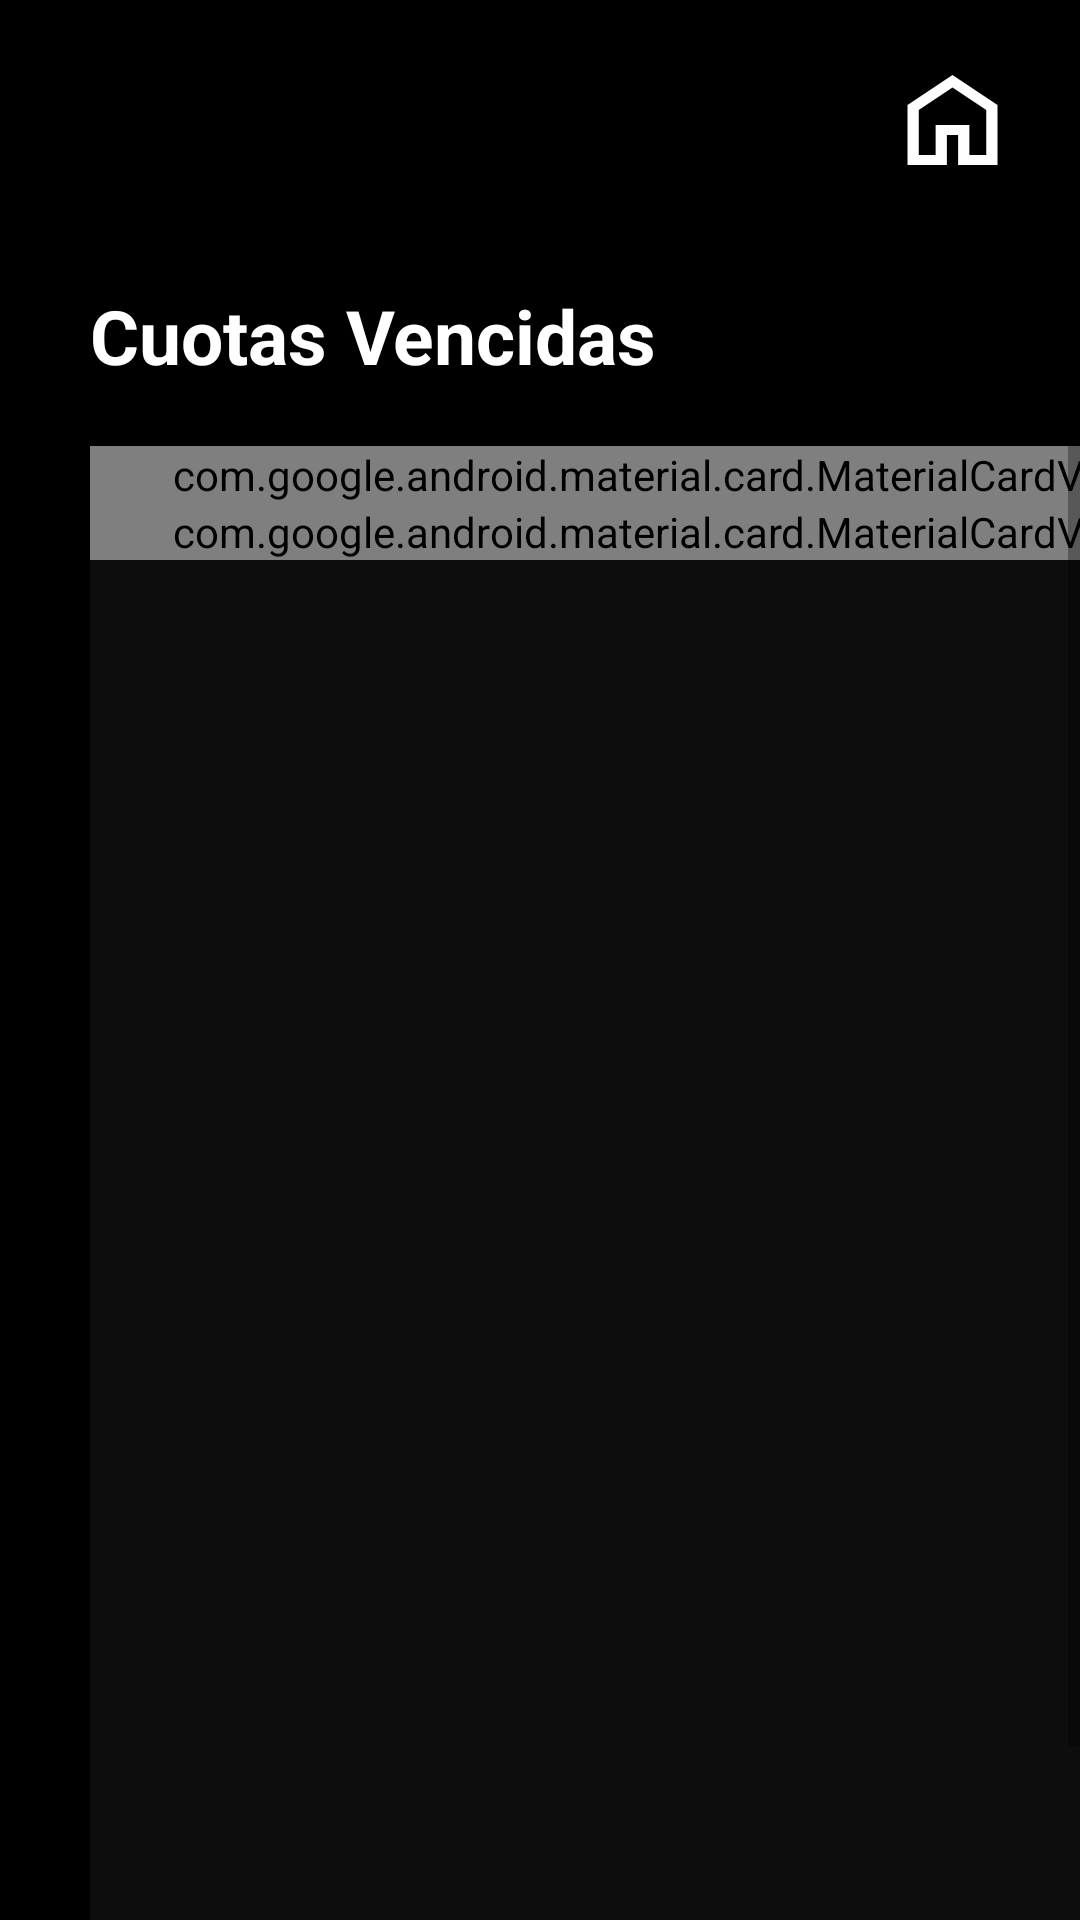

Layout XML and referenced resources for this Android screen:
<!-- AndroidManifest.xml: application theme Theme.ClubDeportivo -->
<!-- res/layout/activity_cuota_vencida.xml -->
<?xml version="1.0" encoding="utf-8"?>
<androidx.constraintlayout.widget.ConstraintLayout xmlns:android="http://schemas.android.com/apk/res/android"
    xmlns:app="http://schemas.android.com/apk/res-auto"
    xmlns:tools="http://schemas.android.com/tools"
    android:id="@+id/main"
    android:layout_width="match_parent"
    android:layout_height="match_parent"
    tools:context=".cuotaVencida">

    <ScrollView
        android:id="@+id/scrollView"
        android:layout_width="match_parent"
        android:layout_height="match_parent"
        android:background="@color/black"
        tools:context=".sectionMain">

        <LinearLayout
            android:layout_width="match_parent"
            android:layout_height="match_parent"
            android:orientation="vertical">

            <LinearLayout
                android:layout_width="match_parent"
                android:layout_height="wrap_content"
                android:layout_marginBottom="20dp"
                android:orientation="horizontal">

                <ImageView
                    android:padding="2dp"
                    android:layout_weight="1"
                    android:layout_width="75dp"
                    android:layout_height="75dp"
                    android:layout_margin="0dp"
                    app:srcCompat="@drawable/loginicon" />

                <Space
                    android:layout_width="wrap_content"
                    android:layout_height="wrap_content"
                    android:layout_weight="2" />

                <ImageButton
                    android:id="@+id/imageButton"
                    android:layout_width="wrap_content"
                    android:layout_height="wrap_content"
                    android:layout_marginTop="10dp"
                    android:layout_marginEnd="10dp"
                    android:layout_marginBottom="0dp"
                    android:layout_weight="0"
                    android:backgroundTint="#00FFFFFF"
                    android:onClick="returnToMain"
                    android:padding="10dp"
                    app:srcCompat="@drawable/ic_home"/>

            </LinearLayout>

            <LinearLayout
                android:layout_width="wrap_content"
                android:layout_height="wrap_content"
                android:layout_marginLeft="30dp"
                android:layout_weight="1"
                android:orientation="vertical">

                <TextView
                    android:id="@+id/title2"
                    android:layout_width="match_parent"
                    android:layout_height="wrap_content"
                    android:layout_marginBottom="20dp"
                    android:text="Cuotas Vencidas"
                    android:textColor="#FFFFFF"
                    android:textSize="25sp"
                    android:textStyle="bold" />

            </LinearLayout>

            <LinearLayout
                android:layout_width="match_parent"
                android:layout_height="555dp"
                android:layout_marginLeft="30dp"
                android:background="#0D0D0D"
                android:orientation="vertical">

                <FrameLayout
                    android:layout_width="380dp"
                    android:layout_height="wrap_content">

                    <com.google.android.material.card.MaterialCardView
                        android:layout_width="380dp"
                        android:layout_height="wrap_content"
                        app:cardBackgroundColor="@android:color/transparent"
                        app:cardCornerRadius="16dp"
                        app:cardElevation="0dp"
                        app:strokeColor="#00000000"
                        app:strokeWidth="2dp">

                        <LinearLayout
                            android:layout_width="match_parent"
                            android:layout_height="wrap_content"
                            android:orientation="horizontal"
                            android:padding="20dp"
                            android:gravity="center_vertical">

                            <TextView
                                android:layout_width="0dp"
                                android:layout_height="wrap_content"
                                android:layout_weight="1"
                                android:text="Juan Perez"
                                android:textColor="#FFFFFF"
                                android:textSize="16sp" />

                            <androidx.appcompat.widget.AppCompatButton
                                android:id="@+id/button1"
                                android:layout_width="wrap_content"
                                android:layout_height="wrap_content"
                                android:background="#00020202"
                                android:text=">" />
                        </LinearLayout>

                    </com.google.android.material.card.MaterialCardView>
                </FrameLayout><FrameLayout
                android:layout_width="380dp"
                android:layout_height="wrap_content">

                <com.google.android.material.card.MaterialCardView
                    android:layout_width="380dp"
                    android:layout_height="wrap_content"
                    app:cardBackgroundColor="@android:color/transparent"
                    app:cardCornerRadius="16dp"
                    app:cardElevation="0dp"
                    app:strokeColor="#00000000"
                    app:strokeWidth="2dp">

                    <LinearLayout
                        android:layout_width="match_parent"
                        android:layout_height="wrap_content"
                        android:orientation="horizontal"
                        android:padding="20dp"
                        android:gravity="center_vertical">

                        <TextView
                            android:layout_width="0dp"
                            android:layout_height="wrap_content"
                            android:layout_weight="1"
                            android:text="Pepe Lopez"
                            android:textColor="#FFFFFF"
                            android:textSize="16sp" />

                        <androidx.appcompat.widget.AppCompatButton
                            android:id="@+id/button2"
                            android:layout_width="wrap_content"
                            android:layout_height="wrap_content"
                            android:background="#00020202"
                            android:text=">" />
                    </LinearLayout>

                </com.google.android.material.card.MaterialCardView>
            </FrameLayout>
            </LinearLayout>


        </LinearLayout>
    </ScrollView>

</androidx.constraintlayout.widget.ConstraintLayout>
<!-- resources referenced by this layout -->
<resources>
  <color name="black">#FF000000</color>
  <!-- drawable ic_home (drawable) -->
  <vector xmlns:android="http://schemas.android.com/apk/res/android" android:width="45dp" android:height="40dp" android:viewportWidth="960" android:viewportHeight="960">
  
      <path android:strokeWidth="0.5" android:fillColor="@android:color/white" android:pathData="M240,760L360,760L360,520L600,520L600,760L720,760L720,400L480,220L240,400L240,760ZM160,840L160,360L480,120L800,360L800,840L520,840L520,600L440,600L440,840L160,840ZM480,490L480,490L480,490L480,490L480,490L480,490L480,490L480,490L480,490Z"/>
  </vector>
  <style name="Theme.ClubDeportivo" parent="Base.Theme.ClubDeportivo" />
  <style name="Base.Theme.ClubDeportivo" parent="Theme.Design.Light.NoActionBar">
          
          
      </style>
</resources>
